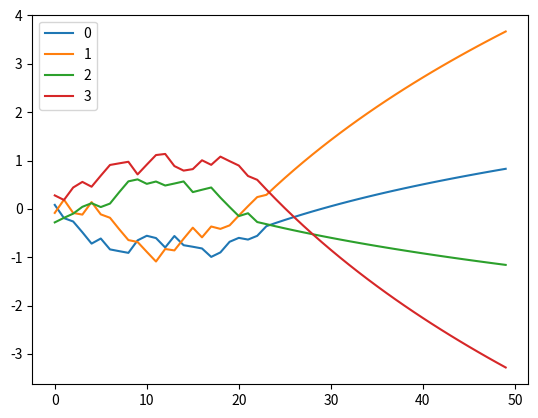

Reproduce this figure in Python.
# import numpy as np

# #avgranking = np.array([0.5, 0.5])
# #env_of_rank = np.argsort(avgranking)
# #
# #ranks_final = 0*env_of_rank
# #for idx, env in enumerate(env_of_rank[1:]):
# #    #avg(env (rank i))- avg(env (rank i-1))>eps 
# #    if avgranking[env]- avgranking[env_of_rank[idx]]  > 0.2:
# #        ranks_final[env] = ranks_final[env_of_rank[idx]] + 1 
# #    else:
# #        ranks_final[env] = ranks_final[env_of_rank[idx]]
# #ranks_final = ranks_final.tolist()
# #print('done')

# import trueskill
# import matplotlib.pyplot as plt

# result1 = [1.4950194, 1.4950676, 1.5113806, 1.4985323]
# #result2 = [1,1]
# start = [0]*4
# N = 1000

# ratings = [(trueskill.Rating(mu = s, sigma = 6.0),) for s in start]

# mu = [start]
# for it in range(N):
#     result = np.random.permutation(4).tolist()
#     #if it%2==0:
#     #    result = result1
#     #else:
#     #    result = result1
#     ratings = trueskill.rate(ratings, result)
#     mu.append([ratings[idx][0].mu for idx in range(len(ratings))])

# plt.figure()
# plt.plot(np.array(mu))
# plt.show()

import numpy as np

p = 0.2
q = 0.01
Q = 0.04

Pji = np.array([[1-p-q, p, q], [p, 1-p-Q, Q], [0, 0, 1]])

s_0 = 1/3*np.array([1,1,1])
print('done')

res = [
'rating mus [0.0828096053442526, -0.08280960534374177, -0.2790498826918512, 0.2790498826917375]',
'rating sigma [0.9852498930808069, 0.9852498930807954, 0.9884923230030253, 0.9884923230029967]',
'[VIZ] render toggled to  False',
'rating mus [-0.19016575975259323, 0.1901657597529886, -0.1849657624578373, 0.1849657624581575]',
'rating sigma [0.9743555222472696, 0.9743555222472332, 0.9743017948632277, 0.974301794863191]',
'rating mus [-0.2606164873073188, -0.08360016982478419, -0.09815475475516534, 0.44233372737312315]',
'rating sigma [0.9609996041623539, 0.9639011137809869, 0.9609759654635722, 0.9640881863427848]',
'rating mus [-0.4832668662015818, -0.11793041868894671, 0.043283220327234764, 0.558401615313536]',
'rating sigma [0.9519213828582695, 0.9513584994856226, 0.948086223021671, 0.9509433788218493]',
'rating mus [-0.7177158504787701, 0.14117100215101408, 0.11776174668775748, 0.4585710334914476]',
'rating sigma [0.9428643854768355, 0.9419549392678459, 0.9361192422117672, 0.9388681657959502]',
'rating mus [-0.6125719729656957, -0.1131690238262021, 0.03816466541735187, 0.6870599591811167]',
'rating sigma [0.9311687314935441, 0.9329364875979617, 0.9247327145607338, 0.930339250661655]',
'rating mus [-0.8374400087110904, -0.1834028679820639, 0.1100909856600634, 0.9085830812385581]',
'rating sigma [0.9230609790243428, 0.9219433316422271, 0.9141547505613907, 0.9223113613236067]',
'rating mus [-0.8739025927348336, -0.41950490577590027, 0.3451127861296017, 0.942076201920838]',
'rating sigma [0.9125525808313496, 0.9139960049463624, 0.906488273505242, 0.9118339849107211]',
'rating mus [-0.9090946624633348, -0.6448462373485806, 0.5695522066368441, 0.9744265372717056]',
'rating sigma [0.9026278568778958, 0.9064999062675985, 0.8992546268848772, 0.9019378679872775]',
'rating mus [-0.6505679930378748, -0.6838319911902545, 0.6106508711158992, 0.7135470442459371]',
'rating sigma [0.8949083438106964, 0.8964619229153648, 0.8895736215805489, 0.8942172849025742]',
'rating mus [-0.5555983743232641, -0.8881846106862328, 0.5180113372484153, 0.9156628855307755]',
'rating sigma [0.8856570383310594, 0.8897473040555522, 0.8805720675881198, 0.8876093976191093]',
'rating mus [-0.6031134100816169, -1.0881124240302384, 0.5661222604144248, 1.113486201677316]',
'rating sigma [0.8770640511867221, 0.883430335524279, 0.8722136920706273, 0.8813911564902641]',
'Backend TkAgg is interactive backend. Turning interactive mode on.',
'paused',
'rating mus [-0.7978957224690205, -0.8289633687455734, 0.48373937271819695, 1.1363232851895206]',
'rating sigma [0.8710749144531627, 0.8764252465536103, 0.8639565530439554, 0.8726226711333709]',
'rating mus [-0.5605264354706064, -0.8585078780115697, 0.5246698747496688, 0.885660220287857]',
'rating sigma [0.8646704365048661, 0.8678041928936909, 0.8559250356744471, 0.8660247493167887]',
'rating mus [-0.7506300626311901, -0.6173047610124586, 0.5679028251116546, 0.7918807486635255]',
'rating sigma [0.8591061416109993, 0.8614883409974241, 0.8482838802342574, 0.8579948646043991]',
'rating mus [-0.7828324736280377, -0.3882608988477854, 0.34719726471269, 0.8225325805135698]',
'rating sigma [0.8513735173457622, 0.85553868840889, 0.8428548345415464, 0.8503109560343604]',
'rating mus [-0.8180826297607712, -0.5880561141575591, 0.3959046347054634, 1.0055149512893793]',
'rating sigma [0.8442099806548138, 0.8502411053447342, 0.8360854160946515, 0.8454064870324082]',
'rating mus [-0.9926309830024725, -0.3639607652622709, 0.44272238801516295, 0.9111182320371557]',
'rating sigma [0.8395059729910997, 0.844700272692287, 0.829346498742121, 0.8383283847975411]',
'rating mus [-0.8996474200582688, -0.4132213724258748, 0.2330621054289698, 1.0811006758125044]',
'rating sigma [0.8327045630142096, 0.8376064230237467, 0.8246347568206633, 0.833874342630024]',
'rating mus [-0.6799425178300907, -0.3405885088698787, 0.03902323982983162, 0.9871580265473682]',
'rating sigma [0.8276790871975273, 0.8306375529476401, 0.8201523177486018, 0.827092167718948]',
'rating mus [-0.5990056548753634, -0.1380721540508696, -0.1489221615004274, 0.8966331920683865]',
'rating sigma [0.8212031348751558, 0.8258941139868132, 0.8159044724262919, 0.8206525421267382]',
'paused',
'rating mus [-0.634394580077234, 0.056568422865626716, -0.09010092113708858, 0.6802717624645946]',
'rating sigma [0.8150398918287564, 0.821424108749184, 0.8099934900570918, 0.8161019997819965]',
'rating mus [-0.5569521789463836, 0.24438594084344187, -0.271642188044236, 0.6014741204430157]',
'rating sigma [0.8091633949537842, 0.8171686305739326, 0.8061532788212478, 0.8101821914579239]',
'rating mus [-0.3571736328800791, 0.2906930614240018, -0.3156365774226292, 0.400101229255385]',
'rating sigma [0.805132908628808, 0.8111777256289318, 0.8006186508759401, 0.8061032207303996]',
'rating mus [-0.2917675710712687, 0.4678067768966658, -0.3597679406877296, 0.2043428960736696]',
'rating sigma [0.7997176103430924, 0.807384167314156, 0.7953589368572991, 0.8022336556318355]',
'rating mus [-0.22880112181996987, 0.6393464656641915, -0.4024642157831837, 0.015032316322205167]',
'rating sigma [0.7945598035434845, 0.8037906264640549, 0.7903478454005495, 0.798568051354628]',
'paused',
'rating mus [-0.1681121418189617, 0.8056420931920549, -0.4438189140220239, -0.16821849562469648]',
'rating sigma [0.7896455958725845, 0.8003866577398744, 0.7855721232925071, 0.7950957987369839]',
'rating mus [-0.10955259334244788, 0.9669973546488204, -0.4839174864086394, -0.3457663100373665]',
'rating sigma [0.7849620655942515, 0.7971625075962776, 0.7810194307090801, 0.7918069877241644]',
'rating mus [-0.05298705496910131, 1.1236922392926003, -0.5228381708422197, -0.5179397535861724]',
'rating sigma [0.7804971757364426, 0.794109057297718, 0.7766782615204159, 0.788692350027985]',
'rating mus [0.001708584299774162, 1.275985301407297, -0.5606527351339466, -0.6850420272615868]',
'rating sigma [0.776239697414308, 0.7912177715436992, 0.7725378720058462, 0.7857432074163939]',
'rating mus [0.05464827317159006, 1.424115676028402, -0.597427130404478, -0.8473533168388351]',
'rating sigma [0.7721791411931328, 0.7884806520655877, 0.7685882169473425, 0.7829514249935524]',
'rating mus [0.10593681009312171, 1.5683048721387345, -0.6332220671591072, -1.005132935486123]',
'rating sigma [0.7683056955110432, 0.7858901956393127, 0.7648198922133144, 0.7803093689129558]',
'rating mus [0.15567073751888108, 1.7087583713433034, -0.6680935244569391, -1.158621232424084]',
'rating sigma [0.7646101713166502, 0.7834393560283387, 0.7612240830656117, 0.777809868036519]',
'rating mus [0.2039391340007048, 1.8456670560953135, -0.7020932010254204, -1.3080412967520376]',
'rating sigma [0.7610839521912944, 0.781121509431534, 0.7577925175252769, 0.7754461791130431]',
'rating mus [0.2508243173819712, 1.9792084882168612, -0.7352689158649344, -1.453600481509457]',
'rating sigma [0.757718949322787, 0.778930423062502, 0.7545174242199844, 0.7732119551016147]',
'rating mus [0.2964024704530118, 2.109548055635802, -0.7676649647935696, -1.5954917696128135]',
'rating sigma [0.7545075607803627, 0.7768602265318428, 0.7513914942107124, 0.7711012163105343]',
'rating mus [0.34074419880482376, 2.236840002860772, -0.7993224384622076, -1.7338950003957592]',
'rating sigma [0.7514426346113263, 0.7749053857427204, 0.7484078463590544, 0.7691083240613962]',
'rating mus [0.3839150292527836, 2.3612283586706515, -0.8302795065944553, -1.8689779729998832]',
'rating sigma [0.7485174353405072, 0.7730606790439025, 0.7455599958514176, 0.7672279566218132]',
'rating mus [0.42597585604736943, 2.482847772746053, -0.8605716725500456, -2.0008974407445144]',
'rating sigma [0.7457256135057351, 0.7713211754138581, 0.7428418255435508, 0.7654550871797687]',
'rating mus [0.4669833411095196, 2.601824271471766, -0.8902320017540464, -2.1298000087896884]',
'rating sigma [0.7430611779074296, 0.7696822144751566, 0.7402475598295849, 0.7637849636582928]',
'rating mus [0.5069902736952316, 2.7182759418516014, -0.919291327061072, -2.255822945848874]',
'rating sigma [0.7405184702891652, 0.7681393881608488, 0.7377717407750098, 0.7622130901916336]',
'rating mus [0.5460458941835207, 2.832313551368272, -0.9477784337201911, -2.3790949193677244]',
'rating sigma [0.7380921421996317, 0.7666885238741589, 0.7354092062835869, 0.7607352101037826]',
'rating mus [0.5841961860742815, 2.944041110663884, -0.9757202262611708, -2.499736662429019]',
'rating sigma [0.7357771338155501, 0.7653256690000614, 0.733155070094759, 0.7593472902474879]',
'rating mus [0.6214841397616974, 3.0535563850885783, -1.0031418793268954, -2.617861579644444]',
'rating sigma [0.733568654530438, 0.7640470766424843, 0.7310047034312822, 0.7580455065770778]',
'rating mus [0.6579499912011397, 3.160951360446963, -1.0300669742225792, -2.73357629842787]',
'rating sigma [0.7314621651362179, 0.7628491924742364, 0.7289537181370105, 0.7568262308418021]',
'rating mus [0.6936314382017933, 3.266312667648176, -1.0565176227333857, -2.8469811712927866]',
'rating sigma [0.7294533614439669, 0.7617286425985467, 0.7269979511624581, 0.7556860182982013]',
'rating mus [0.7285638367441694, 3.369721970422304, -1.0825145795729574, -2.9581707341622607]',
'rating sigma [0.7275381592070063, 0.7606822223315228, 0.7251334502712704, 0.7546215963504588]',
'rating mus [0.7627803794333964, 3.4712563197920328, -1.1080773446617007, -3.0672341251093056]',
'rating sigma [0.7257126802243644, 0.7597068858240659, 0.723356460854359, 0.7536298540369314]',
'rating mus [0.7963122579491344, 3.5709884785742094, -1.133224256291711, -3.174255467447133]',
'rating sigma [0.7239732395156757, 0.758799736449959, 0.7216634137504484, 0.7527078322892539]',
'rating mus [0.8291888111356208, 3.6689872188232213, -1.1579725761118593, -3.2793142206525587]',
'rating sigma [0.7223163334700656, 0.7579580178941199, 0.7200509139823574, 0.7518527148976973]']

mu_str = []
for s in res:
    if s[0:8] == 'rating m':
       mu_str.append(s[11:])
       print(s[11:], ',')
res = [[0.0828096053442526, -0.08280960534374177, -0.2790498826918512, 0.2790498826917375] ,
[-0.19016575975259323, 0.1901657597529886, -0.1849657624578373, 0.1849657624581575] ,
[-0.2606164873073188, -0.08360016982478419, -0.09815475475516534, 0.44233372737312315] ,
[-0.4832668662015818, -0.11793041868894671, 0.043283220327234764, 0.558401615313536] ,
[-0.7177158504787701, 0.14117100215101408, 0.11776174668775748, 0.4585710334914476] ,
[-0.6125719729656957, -0.1131690238262021, 0.03816466541735187, 0.6870599591811167] ,
[-0.8374400087110904, -0.1834028679820639, 0.1100909856600634, 0.9085830812385581] ,
[-0.8739025927348336, -0.41950490577590027, 0.3451127861296017, 0.942076201920838] ,
[-0.9090946624633348, -0.6448462373485806, 0.5695522066368441, 0.9744265372717056] ,
[-0.6505679930378748, -0.6838319911902545, 0.6106508711158992, 0.7135470442459371] ,
[-0.5555983743232641, -0.8881846106862328, 0.5180113372484153, 0.9156628855307755] ,
[-0.6031134100816169, -1.0881124240302384, 0.5661222604144248, 1.113486201677316] ,
[-0.7978957224690205, -0.8289633687455734, 0.48373937271819695, 1.1363232851895206] ,
[-0.5605264354706064, -0.8585078780115697, 0.5246698747496688, 0.885660220287857] ,
[-0.7506300626311901, -0.6173047610124586, 0.5679028251116546, 0.7918807486635255] ,
[-0.7828324736280377, -0.3882608988477854, 0.34719726471269, 0.8225325805135698] ,
[-0.8180826297607712, -0.5880561141575591, 0.3959046347054634, 1.0055149512893793] ,
[-0.9926309830024725, -0.3639607652622709, 0.44272238801516295, 0.9111182320371557] ,
[-0.8996474200582688, -0.4132213724258748, 0.2330621054289698, 1.0811006758125044] ,
[-0.6799425178300907, -0.3405885088698787, 0.03902323982983162, 0.9871580265473682] ,
[-0.5990056548753634, -0.1380721540508696, -0.1489221615004274, 0.8966331920683865] ,
[-0.634394580077234, 0.056568422865626716, -0.09010092113708858, 0.6802717624645946] ,
[-0.5569521789463836, 0.24438594084344187, -0.271642188044236, 0.6014741204430157] ,
[-0.3571736328800791, 0.2906930614240018, -0.3156365774226292, 0.400101229255385] ,
[-0.2917675710712687, 0.4678067768966658, -0.3597679406877296, 0.2043428960736696] ,
[-0.22880112181996987, 0.6393464656641915, -0.4024642157831837, 0.015032316322205167] ,
[-0.1681121418189617, 0.8056420931920549, -0.4438189140220239, -0.16821849562469648] ,
[-0.10955259334244788, 0.9669973546488204, -0.4839174864086394, -0.3457663100373665] ,
[-0.05298705496910131, 1.1236922392926003, -0.5228381708422197, -0.5179397535861724] ,
[0.001708584299774162, 1.275985301407297, -0.5606527351339466, -0.6850420272615868] ,
[0.05464827317159006, 1.424115676028402, -0.597427130404478, -0.8473533168388351] ,
[0.10593681009312171, 1.5683048721387345, -0.6332220671591072, -1.005132935486123] ,
[0.15567073751888108, 1.7087583713433034, -0.6680935244569391, -1.158621232424084] ,
[0.2039391340007048, 1.8456670560953135, -0.7020932010254204, -1.3080412967520376] ,
[0.2508243173819712, 1.9792084882168612, -0.7352689158649344, -1.453600481509457] ,
[0.2964024704530118, 2.109548055635802, -0.7676649647935696, -1.5954917696128135] ,
[0.34074419880482376, 2.236840002860772, -0.7993224384622076, -1.7338950003957592] ,
[0.3839150292527836, 2.3612283586706515, -0.8302795065944553, -1.8689779729998832] ,
[0.42597585604736943, 2.482847772746053, -0.8605716725500456, -2.0008974407445144] ,
[0.4669833411095196, 2.601824271471766, -0.8902320017540464, -2.1298000087896884] ,
[0.5069902736952316, 2.7182759418516014, -0.919291327061072, -2.255822945848874] ,
[0.5460458941835207, 2.832313551368272, -0.9477784337201911, -2.3790949193677244] ,
[0.5841961860742815, 2.944041110663884, -0.9757202262611708, -2.499736662429019] ,
[0.6214841397616974, 3.0535563850885783, -1.0031418793268954, -2.617861579644444] ,
[0.6579499912011397, 3.160951360446963, -1.0300669742225792, -2.73357629842787] ,
[0.6936314382017933, 3.266312667648176, -1.0565176227333857, -2.8469811712927866] ,
[0.7285638367441694, 3.369721970422304, -1.0825145795729574, -2.9581707341622607] ,
[0.7627803794333964, 3.4712563197920328, -1.1080773446617007, -3.0672341251093056] ,
[0.7963122579491344, 3.5709884785742094, -1.133224256291711, -3.174255467447133] ,
[0.8291888111356208, 3.6689872188232213, -1.1579725761118593, -3.2793142206525587] ]
res = np.array(res)
import matplotlib.pyplot as plt
fig, ax = plt.subplots(nrows=1, ncols=1)
ax.clear()
ax.plot(np.array(res), label = ['0', '1','2','3'])
ax.legend()
plt.draw()
plt.show()